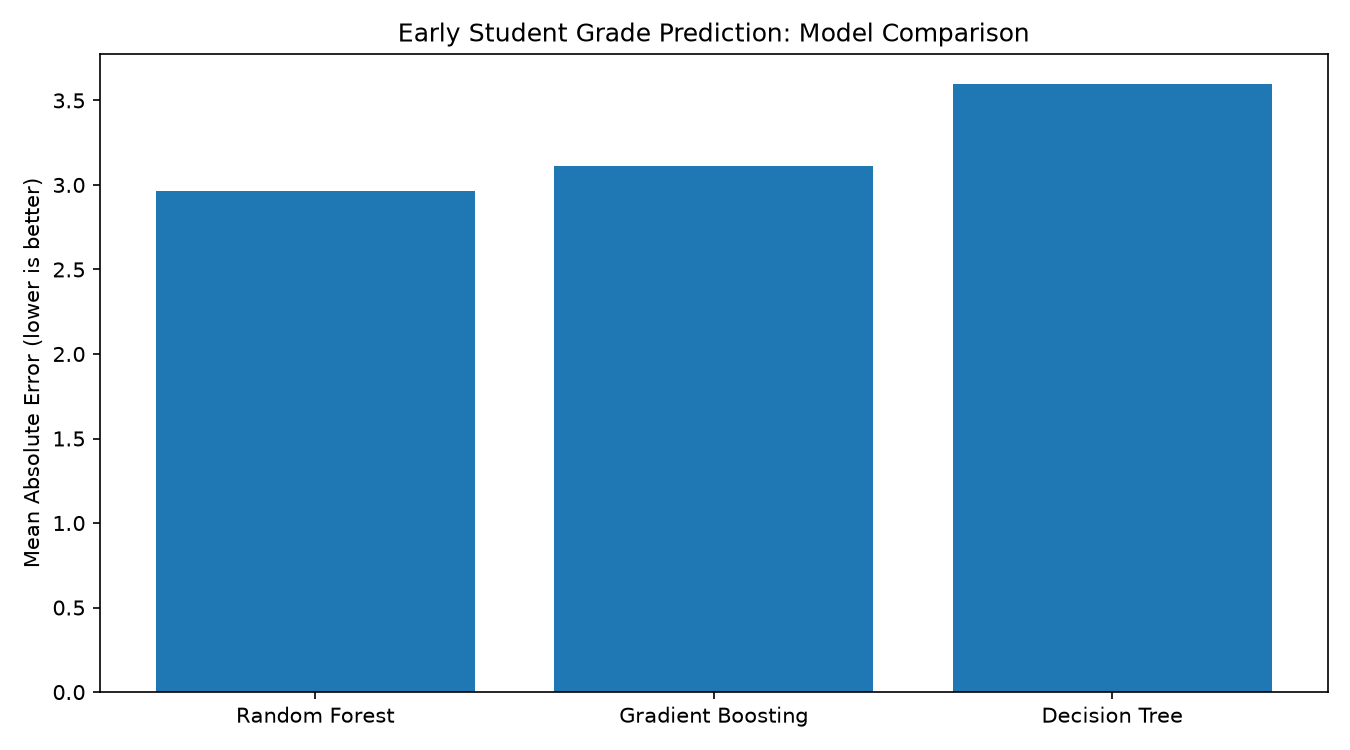

The table this chart was drawn from, first rows:
Model, MAE, RMSE, R2
Random Forest, 2.966, 3.754, 0.3127
Gradient Boosting, 3.113, 3.926, 0.2484
Decision Tree, 3.595, 4.784, -0.1161
